Run: headless pygame with SDL's dummy video driver; simulated clock (each Clock.tick advances the game by its frame time, no real sleeping); random seed 0; keys injected as events and as key.get_pressed() state; mouse plan: one left click at the window centre at the start of phase 2, then a move to the lower-right quarter at the start of phase 3.
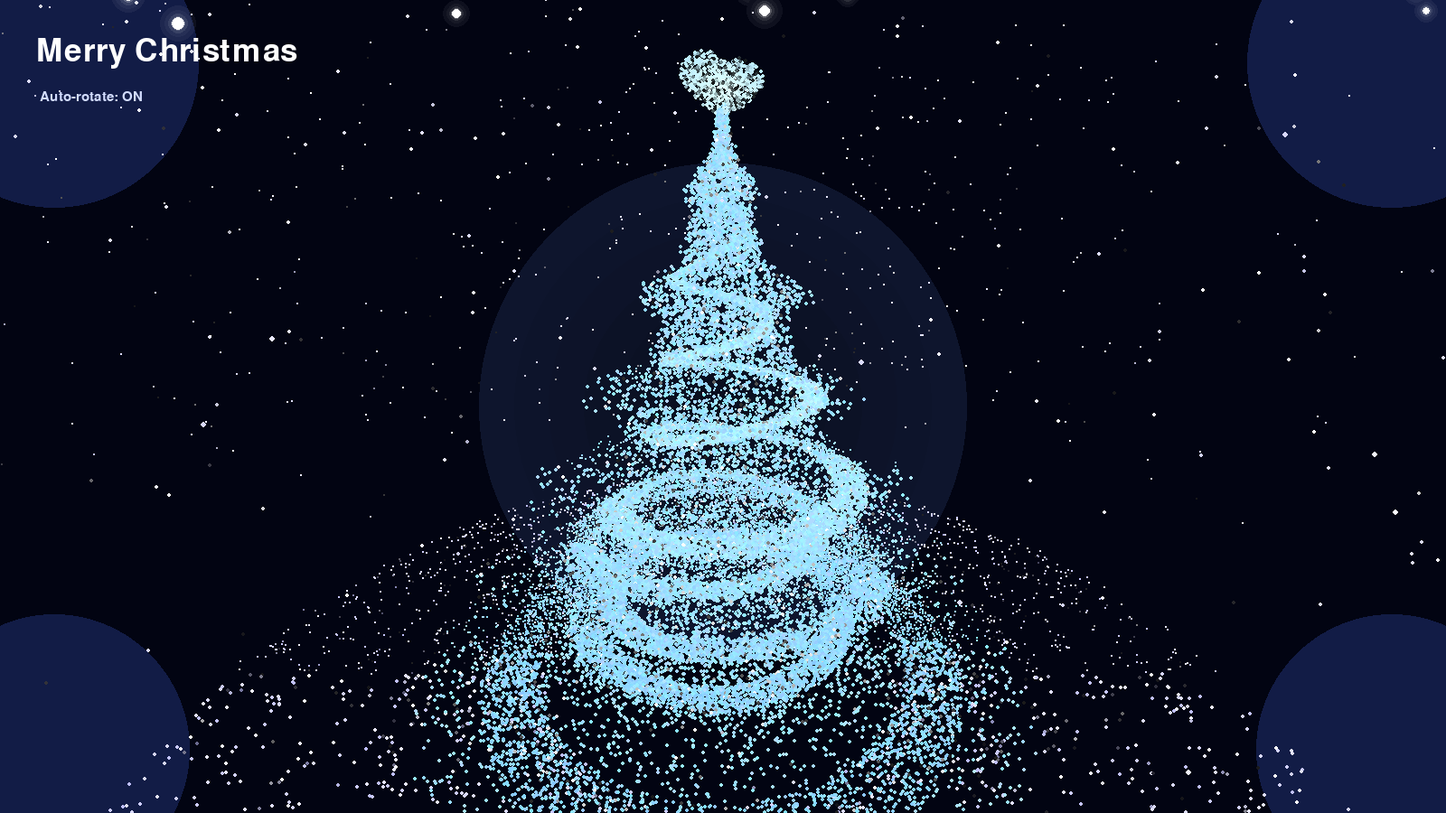
Frame 1 of 2 · flips 1–60 · no input
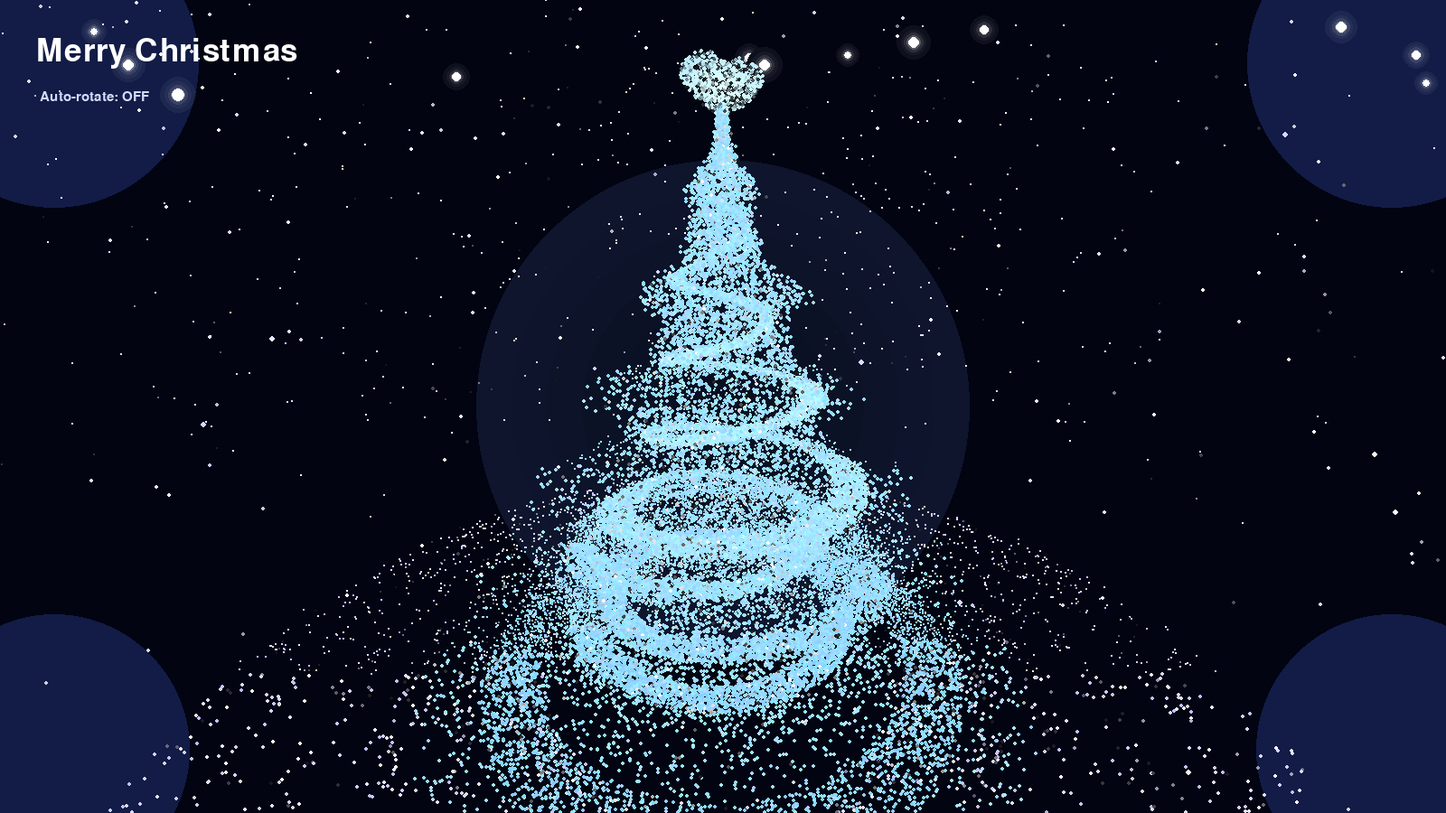
Frame 2 of 2 · flips 61–180 · clicked the window centre · tapped SPACE, RETURN · held RIGHT (→), D

The pygame program that drew these frames:

import math
import random
import pygame

# ================== 全局参数 ==================
WIDTH, HEIGHT = 1600, 900
BLACK = (0, 0, 0)

TREE_POINTS   = 50000
GROUND_POINTS = 4000
STAR_POINTS   = 1200
HEART_POINTS  = 1000
SNOW2D_POINTS = 12

CAM_DIST   = 13.0
CAM_HEIGHT = 6.0
PITCH      = -0.25

TREE_HEIGHT = 12.0

rot_angle = 0.0
auto_rotate = True
auto_speed = 0.45
drag_speed = 0.004
is_drag = False
last_mouse_x = 0

zoom = 1.0
zoom_min = 0.4
zoom_max = 2.6


# ================== 生成圣诞树点云 ==================
def gen_tree_points():
    pts = []
    loops = 9
    spiral_n = int(TREE_POINTS * 0.7)

    for _ in range(spiral_n):
        u = random.random()
        h = u ** 1.6
        y = TREE_HEIGHT * h + 0.2

        base_r = (1 - h) ** 1.1 * 3.2
        branch_wave = max(0.0, math.sin((h * 5.8 + 0.15) * math.tau))
        branch_factor = 1.0 + 0.65 * branch_wave
        base_r *= branch_factor

        t = u * loops * math.tau
        angle = t + random.uniform(-0.22, 0.22)
        r = base_r * random.uniform(0.85, 1.08)

        x = math.cos(angle) * r
        z = math.sin(angle) * r

        mid_boost = 1.0 - abs(h - 0.55) * 1.5
        mid_boost = max(0.15, mid_boost)

        # 浅蓝色基础色：降低红，提高蓝和少量绿
        base_r = 130 + int(50 * mid_boost)
        base_g = 200 + int(40 * mid_boost)
        base_b = 255

        color = [
            min(255, base_r + random.randint(-10, 15)),
            min(255, base_g + random.randint(-10, 20)),
            base_b,
        ]

        is_light = 1 if random.random() < 0.08 else 0
        light_phase = random.uniform(0, math.tau)

        if is_light:
            # 白色高光
            color = [255, 255, 255]

        pts.append([x, y, z, color, is_light, light_phase])

    fill_n = TREE_POINTS - spiral_n
    for _ in range(fill_n):
        h = random.random() ** 1.9
        y = TREE_HEIGHT * h + 0.2 + random.uniform(-0.08, 0.08)

        base_r = (1 - h) ** 1.1 * 4.3
        branch_wave = max(0.0, math.sin((h * 5.8 + 0.15) * math.tau))
        branch_factor = 1.0 + 0.65 * branch_wave
        base_r *= branch_factor

        r = base_r * math.sqrt(random.random())
        angle = random.random() * math.tau

        x = math.cos(angle) * r + random.uniform(-0.08, 0.08)
        z = math.sin(angle) * r + random.uniform(-0.08, 0.08)

        # 浅蓝色主体
        r0 = random.randint(140, 180)
        g0 = random.randint(210, 240)
        b0 = 255
        color = [r0, g0, b0]

        is_light = 1 if random.random() < 0.06 else 0
        light_phase = random.uniform(0, math.tau)

        if is_light:
            color = [255, 255, 255]

        pts.append([x, y, z, color, is_light, light_phase])

    return pts


# ================== 地面光环 ==================
def gen_ground_points():
    pts = []
    rings = [4.6, 6.0, 7.4, 8.8, 10.2, 11.4]
    for _ in range(GROUND_POINTS):
        ring = random.choice(rings)
        r = random.gauss(ring, 0.3)
        theta = random.random() * math.tau
        x = math.cos(theta) * r
        z = math.sin(theta) * r
        y = -0.25

        if random.random() < 0.15:
            c = random.randint(235, 255)
        else:
            c = random.randint(190, 235)
        color = [c, c, 255]

        is_light = 1 if random.random() < 0.25 else 0
        light_phase = random.uniform(0, math.tau)

        pts.append([x, y, z, color, is_light, light_phase])
    return pts


# ================== 空中亮点 ==================
def gen_star_points():
    pts = []
    for _ in range(STAR_POINTS):
        x = random.uniform(-18.0, 18.0)
        z = random.uniform(-18.0, 18.0)
        y = random.uniform(3.0, 18.0)
        base = random.randint(215, 255)
        color = [base, base, 255]

        is_light = 1 if random.random() < 0.35 else 0
        light_phase = random.uniform(0, math.tau)

        pts.append([x, y, z, color, is_light, light_phase])
    return pts


# ================== 树顶爱心 ==================
def gen_heart_points():
    pts = []
    scale = 0.9
    top_y = TREE_HEIGHT + 0.05

    while len(pts) < HEART_POINTS:
        x = random.uniform(-1.3, 1.3)
        y = random.uniform(-1.4, 1.4)

        f = (x * x + y * y - 1.0) ** 3 - x * x * (y ** 3)

        if f <= 0.0:
            wx = x * scale * 0.8
            wy = top_y + (y + 1.0) * scale * 0.5
            wz = random.uniform(-0.18, 0.18)

            dist = math.hypot(x, y)
            factor = max(0.35, 1.15 - 0.5 * dist)

            # 爱心也改为浅蓝白
            r = min(255, int(160 + 60 * factor))
            g = min(255, int(220 + 35 * factor))
            b = 255

            color = [r, g, b]
            is_light = 1 if random.random() < 0.5 else 0
            light_phase = random.uniform(0, math.tau)

            pts.append([wx, wy, wz, color, is_light, light_phase])

    return pts


# ================== 前景大雪花 ==================
def init_snow2d():
    flakes = []
    for _ in range(SNOW2D_POINTS):
        x = random.uniform(0, WIDTH)
        y = random.uniform(-80, -10)
        radius = random.uniform(10.0, 16.0)
        speed = random.uniform(30.0, 45.0)
        travel = HEIGHT + 80 - y
        life = travel / speed
        max_life = life
        flakes.append([x, y, radius, speed, life, max_life])
    return flakes


def respawn_flake(f):
    x = random.uniform(0, WIDTH)
    y = random.uniform(-80, -10)
    radius = random.uniform(10.0, 16.0)
    speed = random.uniform(30.0, 45.0)
    travel = HEIGHT + 80 - y
    life = travel / speed
    max_life = life
    f[0], f[1], f[2], f[3], f[4], f[5] = x, y, radius, speed, life, max_life


def update_snow2d(flakes, dt):
    for f in flakes:
        x, y, r, v, life, max_life = f
        y += v * dt
        life -= dt
        if life <= 0 or y > HEIGHT + 50:
            respawn_flake(f)
        else:
            f[0], f[1], f[4] = x, y, life


def draw_snow2d(surface, flakes):
    surface.fill((0, 0, 0, 0))
    for x, y, r, v, life, max_life in flakes:
        if max_life <= 0:
            continue

        phase = life / max_life
        if phase > 0.3:
            alpha = 255
        else:
            alpha = int(255 * (phase / 0.3))
        alpha = max(0, min(255, alpha))

        cx, cy = int(x), int(y)

        r1 = max(1, int(r * 1.3))
        r2 = max(1, int(r * 1.0))
        r3 = max(1, int(r * 0.75))
        r4 = max(1, int(r * 0.55))
        r5 = max(1, int(r * 0.45))

        a1 = alpha // 20
        a2 = alpha // 12
        a3 = alpha // 6
        a4 = alpha // 3
        a5 = alpha

        if a1 > 0:
            pygame.draw.circle(surface, (255, 255, 255, a1), (cx, cy), r1)
        if a2 > 0:
            pygame.draw.circle(surface, (255, 255, 255, a2), (cx, cy), r2)
        if a3 > 0:
            pygame.draw.circle(surface, (255, 255, 255, a3), (cx, cy), r3)
        if a4 > 0:
            pygame.draw.circle(surface, (255, 255, 255, a4), (cx, cy), r4)

        pygame.draw.circle(surface, (255, 255, 255, a5), (cx, cy), r5)


# ================== 3D 投影 ==================
def project_point(x, y, z, angle, current_zoom):
    cos_a = math.cos(angle)
    sin_a = math.sin(angle)
    xz = x * cos_a - z * sin_a
    zz = x * sin_a + z * cos_a

    cos_p = math.cos(PITCH)
    sin_p = math.sin(PITCH)
    yp = y * cos_p - zz * sin_p
    zp = y * sin_p + zz * cos_p

    zp = zp + CAM_DIST
    yp = yp - CAM_HEIGHT

    if zp <= 0.1:
        return None

    f = (HEIGHT * 0.63 * current_zoom) / zp
    sx = int(WIDTH / 2 + xz * f)
    sy = int(HEIGHT / 2 - yp * f)
    depth = zp
    return sx, sy, depth


# ================== 背景暗辉光 ==================
def draw_bg_glow(screen, t):
    screen.fill((2, 4, 18))

    cx = WIDTH // 2
    cy = HEIGHT // 2
    base_radius = 380
    pulse = 1 + 0.03 * math.sin(t * 0.6)

    for i in range(10, 0, -1):
        ratio = i / 10
        radius = int(base_radius * ratio * pulse)
        alpha = int(14 * (1 - ratio) ** 1.8)
        if alpha <= 0:
            continue
        color = (
            int(10 + 6 * ratio),
            int(14 + 10 * ratio),
            int(30 + 22 * ratio),
            alpha
        )
        pygame.draw.circle(screen, color, (cx, cy), radius)

    corners = [
        (60, 70, 160, 22),
        (WIDTH - 60, 70, 160, 22),
        (60, HEIGHT - 70, 150, 20),
        (WIDTH - 60, HEIGHT - 70, 150, 20),
    ]
    for (x, y, r, a) in corners:
        pygame.draw.circle(screen, (18, 28, 70, a), (x, y), r)


# ================== 主循环 ==================
def main():
    global rot_angle, auto_rotate, is_drag, last_mouse_x, zoom

    pygame.init()
    screen = pygame.display.set_mode((WIDTH, HEIGHT))
    pygame.display.set_caption("Merry Christmas | Drag to rotate, Wheel to zoom, Space to toggle auto")
    clock = pygame.time.Clock()
    font_big = pygame.font.SysFont("Monotype Corsiva", 52, bold=False)
    font_small = pygame.font.SysFont("Arial", 22)

    tree = gen_tree_points()
    ground = gen_ground_points()
    stars = gen_star_points()
    heart = gen_heart_points()
    snow2d = init_snow2d()
    snow_surface = pygame.Surface((WIDTH, HEIGHT), pygame.SRCALPHA)

    t = 0.0
    running = True

    while running:
        dt_ms = clock.tick(60)
        dt = dt_ms / 1000.0
        t += dt

        for event in pygame.event.get():
            if event.type == pygame.QUIT:
                running = False

            if event.type == pygame.MOUSEBUTTONDOWN:
                if event.button == 1:
                    is_drag = True
                    last_mouse_x = event.pos[0]
                elif event.button == 4:
                    zoom = min(zoom_max, zoom * 1.08)
                elif event.button == 5:
                    zoom = max(zoom_min, zoom / 1.08)

            if event.type == pygame.MOUSEBUTTONUP and event.button == 1:
                is_drag = False

            if event.type == pygame.MOUSEMOTION and is_drag:
                dx = event.pos[0] - last_mouse_x
                rot_angle += dx * drag_speed
                last_mouse_x = event.pos[0]

            if event.type == pygame.KEYDOWN:
                if event.key == pygame.K_SPACE:
                    auto_rotate = not auto_rotate

        if auto_rotate and not is_drag:
            rot_angle += auto_speed * dt

        draw_bg_glow(screen, t)
        update_snow2d(snow2d, dt)

        draw_list = []
        for point in tree + ground + stars + heart:
            x, y, z, base_color, is_light, phase = point

            if is_light:
                pulse = 0.55 + 0.45 * math.sin(t * 2.4 + phase)
                r = min(255, int(base_color[0] * pulse))
                g = min(255, int(base_color[1] * pulse))
                b = min(255, int(base_color[2] * pulse))
                color = (r, g, b)
            else:
                color = tuple(base_color)

            proj = project_point(x, y, z, rot_angle, zoom)
            if proj:
                sx, sy, depth = proj
                size = max(1, int((3.6 - depth * 0.13) * (0.7 + 0.3 * zoom)))
                draw_list.append((depth, sx, sy, size, color))

        draw_list.sort(key=lambda v: v[0], reverse=True)
        for _, sx, sy, size, color in draw_list:
            if 0 <= sx < WIDTH and 0 <= sy < HEIGHT:
                pygame.draw.circle(screen, color, (sx, sy), size)

        text1 = font_big.render("Merry Christmas", True, (255, 255, 255))
        text2 = font_small.render(
            "Auto-rotate: ON" if auto_rotate else "Auto-rotate: OFF",
            True,
            (210, 220, 255)
        )
        screen.blit(text1, (40, 40))
        screen.blit(text2, (44, 100))

        draw_snow2d(snow_surface, snow2d)
        screen.blit(snow_surface, (0, 0))

        pygame.display.flip()

    # pygame.quit()


if __name__ == "__main__":
    main()
